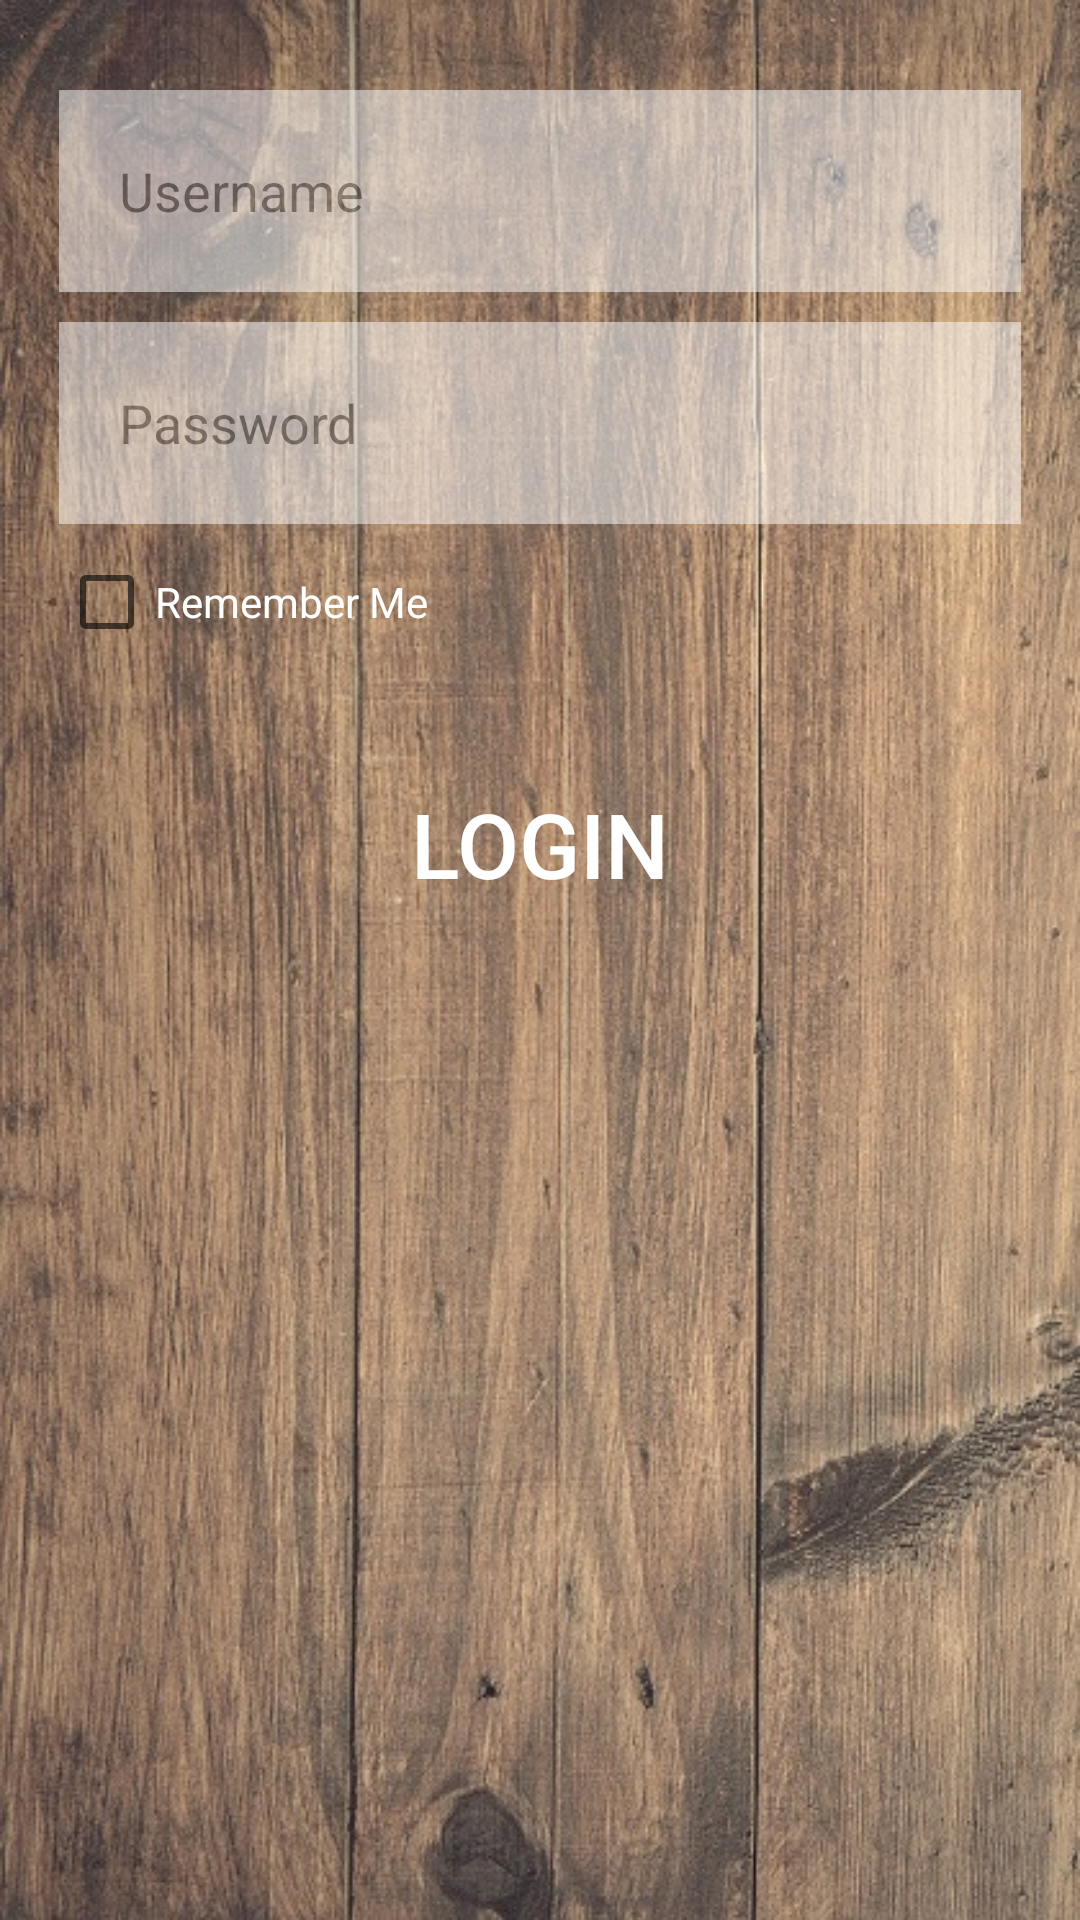

Produce the Android XML layout that renders to this screen, including the resource entries it uses.
<!-- AndroidManifest.xml: application theme AppTheme -->
<!-- res/layout/activity_login.xml -->
<?xml version="1.0" encoding="utf-8"?>
<RelativeLayout xmlns:android="http://schemas.android.com/apk/res/android"
    xmlns:app="http://schemas.android.com/apk/res-auto"
    xmlns:tools="http://schemas.android.com/tools"
    android:id="@+id/activity_login"
    android:layout_width="match_parent"
    android:layout_height="match_parent"
    android:paddingBottom="@dimen/activity_vertical_margin"
    android:paddingLeft="@dimen/activity_horizontal_margin"
    android:paddingRight="@dimen/activity_horizontal_margin"
    android:paddingTop="@dimen/activity_vertical_margin"
    tools:context="com.winter.thunder.ui.LoginActivity"
    android:background="@drawable/wood">

    <LinearLayout
        android:orientation="vertical"
        android:layout_width="match_parent"
        android:layout_height="match_parent"
        android:weightSum="1"
        android:layout_alignParentTop="true"
        android:layout_alignParentLeft="true"
        android:layout_alignParentStart="true">

        <EditText
            android:layout_width="match_parent"
            android:layout_height="wrap_content"
            android:inputType="textPersonName"
            android:ems="10"
            android:id="@+id/username_Text"
            android:hint="Username"
            android:layout_marginTop="30dp"
            android:layout_above="@+id/password_Text"
            android:layout_centerHorizontal="true"
            android:background="#ffffff"
            android:layout_weight="0.10"
            android:alpha="0.5"
            android:paddingLeft="20dp"
            android:layout_marginRight="20dp"
            android:layout_marginLeft="20dp" />

        <EditText
            android:layout_width="match_parent"
            android:layout_height="wrap_content"
            android:inputType="textPassword"
            android:ems="10"
            android:id="@+id/password_Text"
            android:hint="Password"
            android:layout_marginTop="10dp"
            android:layout_weight="0.10"
            android:alpha="0.5"
            android:background="#ffffff"
            android:paddingLeft="20dp"
            android:layout_marginLeft="20dp"
            android:layout_marginRight="20dp" />

        <CheckBox
            android:text="Remember Me"
            android:layout_width="match_parent"
            android:layout_height="wrap_content"
            android:id="@+id/loginCheckBox"
            android:textColor="#ffffff"
            android:layout_marginLeft="20dp"
            android:layout_marginTop="10dp"/>

        <Button
            android:text="Login"
            android:layout_width="match_parent"
            android:layout_height="wrap_content"
            android:id="@+id/login_button"
            android:layout_marginTop="30dp"
            android:layout_weight="0.05"
            android:textColor="#ffffff"
            android:textSize="30sp"
            style="@style/Widget.AppCompat.Button.Colored"
            android:background="#00000000"
            android:layout_marginLeft="20dp"
            android:layout_marginRight="20dp" />

    </LinearLayout>

</RelativeLayout>
<!-- resources referenced by this layout -->
<resources>
  <!-- drawable wood: jpg bitmap (drawable, 166412 bytes) -->
  <style name="AppTheme" parent="Theme.AppCompat.Light.DarkActionBar">
          <item name="android:actionBarStyle">@style/ActionBarTheme</item>
          <item name="colorPrimary">@color/colorPrimary</item>
          <item name="colorPrimaryDark">@color/colorPrimaryDark</item>
          <item name="colorAccent">@color/colorAccent</item>
      </style>
  <style name="ActionBarTheme" parent="android:Widget.Holo.Light.ActionBar.Solid.Inverse">
          <item name="android:background">@color/cinza_mais_claro</item>
      </style>
  <color name="colorPrimary">#3F51B5</color>
  <color name="colorPrimaryDark">#303F9F</color>
  <color name="colorAccent">#FF4081</color>
  <color name="cinza_mais_claro">#2a2b2b</color>
</resources>
